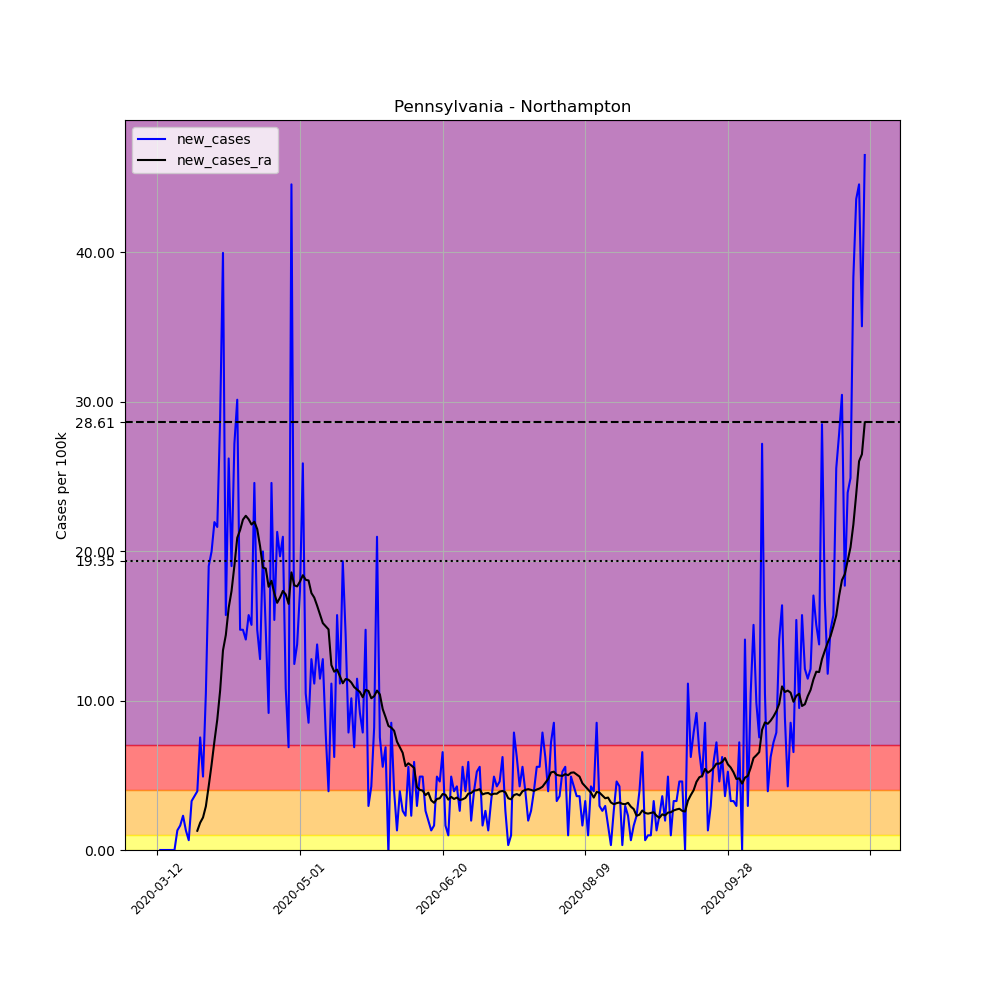

Source data for this figure (header and first rows):
, date, county, state, fips, cases, deaths, COUNTY, STNAME, CTYNAME, POPESTIMATE2019, per_100k, new_cases, new_cases_ra
61102, 2020-03-12, Northampton, Pennsylvania, 42095, 1, 0, 95, Pennsylvania, Northampton, 305285, 0.3276, , 
61103, 2020-03-13, Northampton, Pennsylvania, 42095, 1, 0, 95, Pennsylvania, Northampton, 305285, 0.3276, 0.0, 
61104, 2020-03-14, Northampton, Pennsylvania, 42095, 1, 0, 95, Pennsylvania, Northampton, 305285, 0.3276, 0.0, 
61105, 2020-03-15, Northampton, Pennsylvania, 42095, 1, 0, 95, Pennsylvania, Northampton, 305285, 0.3276, 0.0, 
61106, 2020-03-16, Northampton, Pennsylvania, 42095, 1, 0, 95, Pennsylvania, Northampton, 305285, 0.3276, 0.0, 
61107, 2020-03-17, Northampton, Pennsylvania, 42095, 1, 0, 95, Pennsylvania, Northampton, 305285, 0.3276, 0.0, 
61108, 2020-03-18, Northampton, Pennsylvania, 42095, 1, 1, 95, Pennsylvania, Northampton, 305285, 0.3276, 0.0, 
61109, 2020-03-19, Northampton, Pennsylvania, 42095, 5, 1, 95, Pennsylvania, Northampton, 305285, 1.638, 1.31, 
61110, 2020-03-20, Northampton, Pennsylvania, 42095, 10, 1, 95, Pennsylvania, Northampton, 305285, 3.276, 1.638, 
61111, 2020-03-21, Northampton, Pennsylvania, 42095, 17, 1, 95, Pennsylvania, Northampton, 305285, 5.569, 2.293, 
61112, 2020-03-22, Northampton, Pennsylvania, 42095, 21, 1, 95, Pennsylvania, Northampton, 305285, 6.879, 1.31, 
61113, 2020-03-23, Northampton, Pennsylvania, 42095, 23, 1, 95, Pennsylvania, Northampton, 305285, 7.534, 0.6551, 
61114, 2020-03-24, Northampton, Pennsylvania, 42095, 33, 2, 95, Pennsylvania, Northampton, 305285, 10.81, 3.276, 
61115, 2020-03-25, Northampton, Pennsylvania, 42095, 44, 3, 95, Pennsylvania, Northampton, 305285, 14.41, 3.603, 
61116, 2020-03-26, Northampton, Pennsylvania, 42095, 56, 3, 95, Pennsylvania, Northampton, 305285, 18.34, 3.931, 1.287
61117, 2020-03-27, Northampton, Pennsylvania, 42095, 79, 3, 95, Pennsylvania, Northampton, 305285, 25.88, 7.534, 1.825
61118, 2020-03-28, Northampton, Pennsylvania, 42095, 94, 4, 95, Pennsylvania, Northampton, 305285, 30.79, 4.913, 2.176
61119, 2020-03-29, Northampton, Pennsylvania, 42095, 126, 4, 95, Pennsylvania, Northampton, 305285, 41.27, 10.48, 2.925
61120, 2020-03-30, Northampton, Pennsylvania, 42095, 184, 5, 95, Pennsylvania, Northampton, 305285, 60.27, 19, 4.282
61121, 2020-03-31, Northampton, Pennsylvania, 42095, 245, 5, 95, Pennsylvania, Northampton, 305285, 80.25, 19.98, 5.709
61122, 2020-04-01, Northampton, Pennsylvania, 42095, 312, 5, 95, Pennsylvania, Northampton, 305285, 102.2, 21.95, 7.277
61123, 2020-04-02, Northampton, Pennsylvania, 42095, 378, 9, 95, Pennsylvania, Northampton, 305285, 123.8, 21.62, 8.727
61124, 2020-04-03, Northampton, Pennsylvania, 42095, 466, 10, 95, Pennsylvania, Northampton, 305285, 152.6, 28.83, 10.67
61125, 2020-04-04, Northampton, Pennsylvania, 42095, 588, 11, 95, Pennsylvania, Northampton, 305285, 192.6, 39.96, 13.36
61126, 2020-04-05, Northampton, Pennsylvania, 42095, 636, 11, 95, Pennsylvania, Northampton, 305285, 208.3, 15.72, 14.39
61127, 2020-04-06, Northampton, Pennsylvania, 42095, 716, 12, 95, Pennsylvania, Northampton, 305285, 234.5, 26.21, 16.21
61128, 2020-04-07, Northampton, Pennsylvania, 42095, 774, 14, 95, Pennsylvania, Northampton, 305285, 253.5, 19, 17.34
61129, 2020-04-08, Northampton, Pennsylvania, 42095, 857, 17, 95, Pennsylvania, Northampton, 305285, 280.7, 27.19, 19.02
61130, 2020-04-09, Northampton, Pennsylvania, 42095, 949, 20, 95, Pennsylvania, Northampton, 305285, 310.9, 30.14, 20.89
61131, 2020-04-10, Northampton, Pennsylvania, 42095, 994, 21, 95, Pennsylvania, Northampton, 305285, 325.6, 14.74, 21.41
61132, 2020-04-11, Northampton, Pennsylvania, 42095, 1039, 23, 95, Pennsylvania, Northampton, 305285, 340.3, 14.74, 22.11
61133, 2020-04-12, Northampton, Pennsylvania, 42095, 1082, 23, 95, Pennsylvania, Northampton, 305285, 354.4, 14.09, 22.37
61134, 2020-04-13, Northampton, Pennsylvania, 42095, 1130, 23, 95, Pennsylvania, Northampton, 305285, 370.1, 15.72, 22.13
61135, 2020-04-14, Northampton, Pennsylvania, 42095, 1176, 25, 95, Pennsylvania, Northampton, 305285, 385.2, 15.07, 21.78
61136, 2020-04-15, Northampton, Pennsylvania, 42095, 1251, 25, 95, Pennsylvania, Northampton, 305285, 409.8, 24.57, 21.97
61137, 2020-04-16, Northampton, Pennsylvania, 42095, 1296, 25, 95, Pennsylvania, Northampton, 305285, 424.5, 14.74, 21.48
61138, 2020-04-17, Northampton, Pennsylvania, 42095, 1335, 27, 95, Pennsylvania, Northampton, 305285, 437.3, 12.77, 20.33
61139, 2020-04-18, Northampton, Pennsylvania, 42095, 1396, 29, 95, Pennsylvania, Northampton, 305285, 457.3, 19.98, 18.91
61140, 2020-04-19, Northampton, Pennsylvania, 42095, 1441, 36, 95, Pennsylvania, Northampton, 305285, 472, 14.74, 18.83
61141, 2020-04-20, Northampton, Pennsylvania, 42095, 1469, 36, 95, Pennsylvania, Northampton, 305285, 481.2, 9.172, 17.62
61142, 2020-04-21, Northampton, Pennsylvania, 42095, 1544, 43, 95, Pennsylvania, Northampton, 305285, 505.8, 24.57, 18.02
61143, 2020-04-22, Northampton, Pennsylvania, 42095, 1591, 44, 95, Pennsylvania, Northampton, 305285, 521.2, 15.4, 17.17
61144, 2020-04-23, Northampton, Pennsylvania, 42095, 1656, 45, 95, Pennsylvania, Northampton, 305285, 542.4, 21.29, 16.54
61145, 2020-04-24, Northampton, Pennsylvania, 42095, 1716, 46, 95, Pennsylvania, Northampton, 305285, 562.1, 19.65, 16.89
61146, 2020-04-25, Northampton, Pennsylvania, 42095, 1780, 49, 95, Pennsylvania, Northampton, 305285, 583.1, 20.96, 17.34
61147, 2020-04-26, Northampton, Pennsylvania, 42095, 1813, 49, 95, Pennsylvania, Northampton, 305285, 593.9, 10.81, 17.1
61148, 2020-04-27, Northampton, Pennsylvania, 42095, 1834, 49, 95, Pennsylvania, Northampton, 305285, 600.8, 6.879, 16.47
61149, 2020-04-28, Northampton, Pennsylvania, 42095, 1970, 55, 95, Pennsylvania, Northampton, 305285, 645.3, 44.55, 18.58
61150, 2020-04-29, Northampton, Pennsylvania, 42095, 2008, 85, 95, Pennsylvania, Northampton, 305285, 657.7, 12.45, 17.71
61151, 2020-04-30, Northampton, Pennsylvania, 42095, 2050, 94, 95, Pennsylvania, Northampton, 305285, 671.5, 13.76, 17.64
61152, 2020-05-01, Northampton, Pennsylvania, 42095, 2103, 94, 95, Pennsylvania, Northampton, 305285, 688.9, 17.36, 17.97
61153, 2020-05-02, Northampton, Pennsylvania, 42095, 2182, 94, 95, Pennsylvania, Northampton, 305285, 714.7, 25.88, 18.39
61154, 2020-05-03, Northampton, Pennsylvania, 42095, 2214, 94, 95, Pennsylvania, Northampton, 305285, 725.2, 10.48, 18.09
61155, 2020-05-04, Northampton, Pennsylvania, 42095, 2240, 94, 95, Pennsylvania, Northampton, 305285, 733.7, 8.517, 18.04
61156, 2020-05-05, Northampton, Pennsylvania, 42095, 2279, 117, 95, Pennsylvania, Northampton, 305285, 746.5, 12.77, 17.2
61157, 2020-05-06, Northampton, Pennsylvania, 42095, 2313, 122, 95, Pennsylvania, Northampton, 305285, 757.7, 11.14, 16.89
61158, 2020-05-07, Northampton, Pennsylvania, 42095, 2355, 152, 95, Pennsylvania, Northampton, 305285, 771.4, 13.76, 16.35
61159, 2020-05-08, Northampton, Pennsylvania, 42095, 2390, 153, 95, Pennsylvania, Northampton, 305285, 782.9, 11.46, 15.77
61160, 2020-05-09, Northampton, Pennsylvania, 42095, 2429, 158, 95, Pennsylvania, Northampton, 305285, 795.6, 12.77, 15.18
61161, 2020-05-10, Northampton, Pennsylvania, 42095, 2453, 158, 95, Pennsylvania, Northampton, 305285, 803.5, 7.862, 14.97
... 189 more rows
